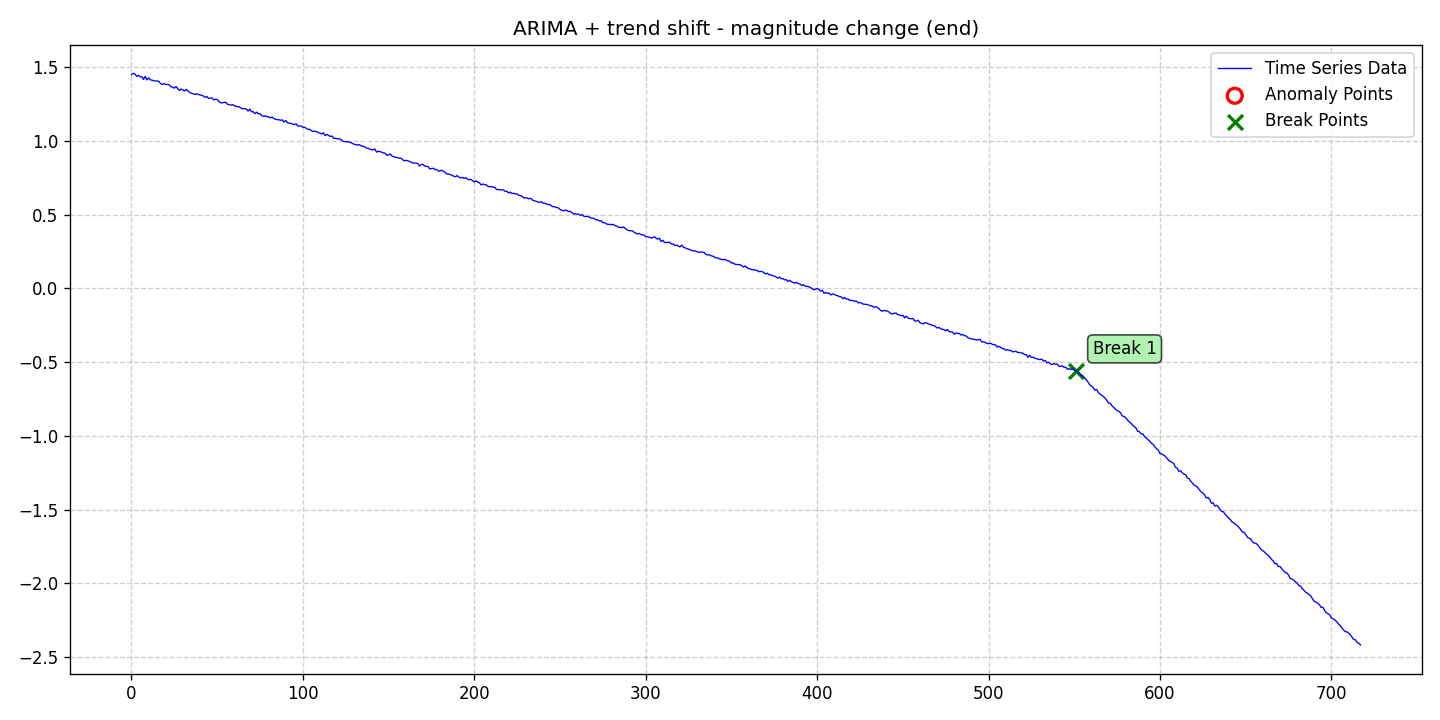

Data behind this chart, as committed beside it:
date, data, stationary, det_lin_up, det_lin_down, det_quad, det_cubic, det_exp, det_damped, stoc_trend, volatility, single_seas, multiple_seas, point_anom_single, point_anom_multi, collect_anom, context_anom, mean_shift, var_shift, trend_shift, point_anom_count, point_anom_location, point_anom_point, collect_anom_count
2020-01-01, 1.451, 0, 0, 0, 0, 0, 0, 0, 1, 0, 0, 0, 0, 0, 0, 0, 0, 0, 1, 0, none, , 0
2020-01-02, 1.46, 0, 0, 0, 0, 0, 0, 0, 1, 0, 0, 0, 0, 0, 0, 0, 0, 0, 1, 0, none, , 0
2020-01-03, 1.457, 0, 0, 0, 0, 0, 0, 0, 1, 0, 0, 0, 0, 0, 0, 0, 0, 0, 1, 0, none, , 0
2020-01-04, 1.44, 0, 0, 0, 0, 0, 0, 0, 1, 0, 0, 0, 0, 0, 0, 0, 0, 0, 1, 0, none, , 0
2020-01-05, 1.447, 0, 0, 0, 0, 0, 0, 0, 1, 0, 0, 0, 0, 0, 0, 0, 0, 0, 1, 0, none, , 0
2020-01-06, 1.437, 0, 0, 0, 0, 0, 0, 0, 1, 0, 0, 0, 0, 0, 0, 0, 0, 0, 1, 0, none, , 0
2020-01-07, 1.438, 0, 0, 0, 0, 0, 0, 0, 1, 0, 0, 0, 0, 0, 0, 0, 0, 0, 1, 0, none, , 0
2020-01-08, 1.419, 0, 0, 0, 0, 0, 0, 0, 1, 0, 0, 0, 0, 0, 0, 0, 0, 0, 1, 0, none, , 0
2020-01-09, 1.44, 0, 0, 0, 0, 0, 0, 0, 1, 0, 0, 0, 0, 0, 0, 0, 0, 0, 1, 0, none, , 0
2020-01-10, 1.415, 0, 0, 0, 0, 0, 0, 0, 1, 0, 0, 0, 0, 0, 0, 0, 0, 0, 1, 0, none, , 0
2020-01-11, 1.43, 0, 0, 0, 0, 0, 0, 0, 1, 0, 0, 0, 0, 0, 0, 0, 0, 0, 1, 0, none, , 0
2020-01-12, 1.416, 0, 0, 0, 0, 0, 0, 0, 1, 0, 0, 0, 0, 0, 0, 0, 0, 0, 1, 0, none, , 0
2020-01-13, 1.414, 0, 0, 0, 0, 0, 0, 0, 1, 0, 0, 0, 0, 0, 0, 0, 0, 0, 1, 0, none, , 0
2020-01-14, 1.409, 0, 0, 0, 0, 0, 0, 0, 1, 0, 0, 0, 0, 0, 0, 0, 0, 0, 1, 0, none, , 0
2020-01-15, 1.408, 0, 0, 0, 0, 0, 0, 0, 1, 0, 0, 0, 0, 0, 0, 0, 0, 0, 1, 0, none, , 0
2020-01-16, 1.409, 0, 0, 0, 0, 0, 0, 0, 1, 0, 0, 0, 0, 0, 0, 0, 0, 0, 1, 0, none, , 0
2020-01-17, 1.405, 0, 0, 0, 0, 0, 0, 0, 1, 0, 0, 0, 0, 0, 0, 0, 0, 0, 1, 0, none, , 0
2020-01-18, 1.39, 0, 0, 0, 0, 0, 0, 0, 1, 0, 0, 0, 0, 0, 0, 0, 0, 0, 1, 0, none, , 0
2020-01-19, 1.385, 0, 0, 0, 0, 0, 0, 0, 1, 0, 0, 0, 0, 0, 0, 0, 0, 0, 1, 0, none, , 0
2020-01-20, 1.391, 0, 0, 0, 0, 0, 0, 0, 1, 0, 0, 0, 0, 0, 0, 0, 0, 0, 1, 0, none, , 0
2020-01-21, 1.385, 0, 0, 0, 0, 0, 0, 0, 1, 0, 0, 0, 0, 0, 0, 0, 0, 0, 1, 0, none, , 0
2020-01-22, 1.385, 0, 0, 0, 0, 0, 0, 0, 1, 0, 0, 0, 0, 0, 0, 0, 0, 0, 1, 0, none, , 0
2020-01-23, 1.383, 0, 0, 0, 0, 0, 0, 0, 1, 0, 0, 0, 0, 0, 0, 0, 0, 0, 1, 0, none, , 0
2020-01-24, 1.369, 0, 0, 0, 0, 0, 0, 0, 1, 0, 0, 0, 0, 0, 0, 0, 0, 0, 1, 0, none, , 0
2020-01-25, 1.367, 0, 0, 0, 0, 0, 0, 0, 1, 0, 0, 0, 0, 0, 0, 0, 0, 0, 1, 0, none, , 0
2020-01-26, 1.359, 0, 0, 0, 0, 0, 0, 0, 1, 0, 0, 0, 0, 0, 0, 0, 0, 0, 1, 0, none, , 0
2020-01-27, 1.371, 0, 0, 0, 0, 0, 0, 0, 1, 0, 0, 0, 0, 0, 0, 0, 0, 0, 1, 0, none, , 0
2020-01-28, 1.356, 0, 0, 0, 0, 0, 0, 0, 1, 0, 0, 0, 0, 0, 0, 0, 0, 0, 1, 0, none, , 0
2020-01-29, 1.344, 0, 0, 0, 0, 0, 0, 0, 1, 0, 0, 0, 0, 0, 0, 0, 0, 0, 1, 0, none, , 0
2020-01-30, 1.354, 0, 0, 0, 0, 0, 0, 0, 1, 0, 0, 0, 0, 0, 0, 0, 0, 0, 1, 0, none, , 0
2020-01-31, 1.348, 0, 0, 0, 0, 0, 0, 0, 1, 0, 0, 0, 0, 0, 0, 0, 0, 0, 1, 0, none, , 0
2020-02-01, 1.34, 0, 0, 0, 0, 0, 0, 0, 1, 0, 0, 0, 0, 0, 0, 0, 0, 0, 1, 0, none, , 0
2020-02-02, 1.352, 0, 0, 0, 0, 0, 0, 0, 1, 0, 0, 0, 0, 0, 0, 0, 0, 0, 1, 0, none, , 0
2020-02-03, 1.34, 0, 0, 0, 0, 0, 0, 0, 1, 0, 0, 0, 0, 0, 0, 0, 0, 0, 1, 0, none, , 0
2020-02-04, 1.331, 0, 0, 0, 0, 0, 0, 0, 1, 0, 0, 0, 0, 0, 0, 0, 0, 0, 1, 0, none, , 0
2020-02-05, 1.324, 0, 0, 0, 0, 0, 0, 0, 1, 0, 0, 0, 0, 0, 0, 0, 0, 0, 1, 0, none, , 0
2020-02-06, 1.323, 0, 0, 0, 0, 0, 0, 0, 1, 0, 0, 0, 0, 0, 0, 0, 0, 0, 1, 0, none, , 0
2020-02-07, 1.316, 0, 0, 0, 0, 0, 0, 0, 1, 0, 0, 0, 0, 0, 0, 0, 0, 0, 1, 0, none, , 0
2020-02-08, 1.322, 0, 0, 0, 0, 0, 0, 0, 1, 0, 0, 0, 0, 0, 0, 0, 0, 0, 1, 0, none, , 0
2020-02-09, 1.317, 0, 0, 0, 0, 0, 0, 0, 1, 0, 0, 0, 0, 0, 0, 0, 0, 0, 1, 0, none, , 0
2020-02-10, 1.313, 0, 0, 0, 0, 0, 0, 0, 1, 0, 0, 0, 0, 0, 0, 0, 0, 0, 1, 0, none, , 0
2020-02-11, 1.312, 0, 0, 0, 0, 0, 0, 0, 1, 0, 0, 0, 0, 0, 0, 0, 0, 0, 1, 0, none, , 0
2020-02-12, 1.306, 0, 0, 0, 0, 0, 0, 0, 1, 0, 0, 0, 0, 0, 0, 0, 0, 0, 1, 0, none, , 0
2020-02-13, 1.297, 0, 0, 0, 0, 0, 0, 0, 1, 0, 0, 0, 0, 0, 0, 0, 0, 0, 1, 0, none, , 0
2020-02-14, 1.303, 0, 0, 0, 0, 0, 0, 0, 1, 0, 0, 0, 0, 0, 0, 0, 0, 0, 1, 0, none, , 0
2020-02-15, 1.289, 0, 0, 0, 0, 0, 0, 0, 1, 0, 0, 0, 0, 0, 0, 0, 0, 0, 1, 0, none, , 0
2020-02-16, 1.292, 0, 0, 0, 0, 0, 0, 0, 1, 0, 0, 0, 0, 0, 0, 0, 0, 0, 1, 0, none, , 0
2020-02-17, 1.293, 0, 0, 0, 0, 0, 0, 0, 1, 0, 0, 0, 0, 0, 0, 0, 0, 0, 1, 0, none, , 0
2020-02-18, 1.28, 0, 0, 0, 0, 0, 0, 0, 1, 0, 0, 0, 0, 0, 0, 0, 0, 0, 1, 0, none, , 0
2020-02-19, 1.285, 0, 0, 0, 0, 0, 0, 0, 1, 0, 0, 0, 0, 0, 0, 0, 0, 0, 1, 0, none, , 0
2020-02-20, 1.283, 0, 0, 0, 0, 0, 0, 0, 1, 0, 0, 0, 0, 0, 0, 0, 0, 0, 1, 0, none, , 0
2020-02-21, 1.269, 0, 0, 0, 0, 0, 0, 0, 1, 0, 0, 0, 0, 0, 0, 0, 0, 0, 1, 0, none, , 0
2020-02-22, 1.261, 0, 0, 0, 0, 0, 0, 0, 1, 0, 0, 0, 0, 0, 0, 0, 0, 0, 1, 0, none, , 0
2020-02-23, 1.26, 0, 0, 0, 0, 0, 0, 0, 1, 0, 0, 0, 0, 0, 0, 0, 0, 0, 1, 0, none, , 0
2020-02-24, 1.262, 0, 0, 0, 0, 0, 0, 0, 1, 0, 0, 0, 0, 0, 0, 0, 0, 0, 1, 0, none, , 0
2020-02-25, 1.264, 0, 0, 0, 0, 0, 0, 0, 1, 0, 0, 0, 0, 0, 0, 0, 0, 0, 1, 0, none, , 0
2020-02-26, 1.25, 0, 0, 0, 0, 0, 0, 0, 1, 0, 0, 0, 0, 0, 0, 0, 0, 0, 1, 0, none, , 0
2020-02-27, 1.248, 0, 0, 0, 0, 0, 0, 0, 1, 0, 0, 0, 0, 0, 0, 0, 0, 0, 1, 0, none, , 0
2020-02-28, 1.244, 0, 0, 0, 0, 0, 0, 0, 1, 0, 0, 0, 0, 0, 0, 0, 0, 0, 1, 0, none, , 0
2020-02-29, 1.248, 0, 0, 0, 0, 0, 0, 0, 1, 0, 0, 0, 0, 0, 0, 0, 0, 0, 1, 0, none, , 0
... 658 more rows
